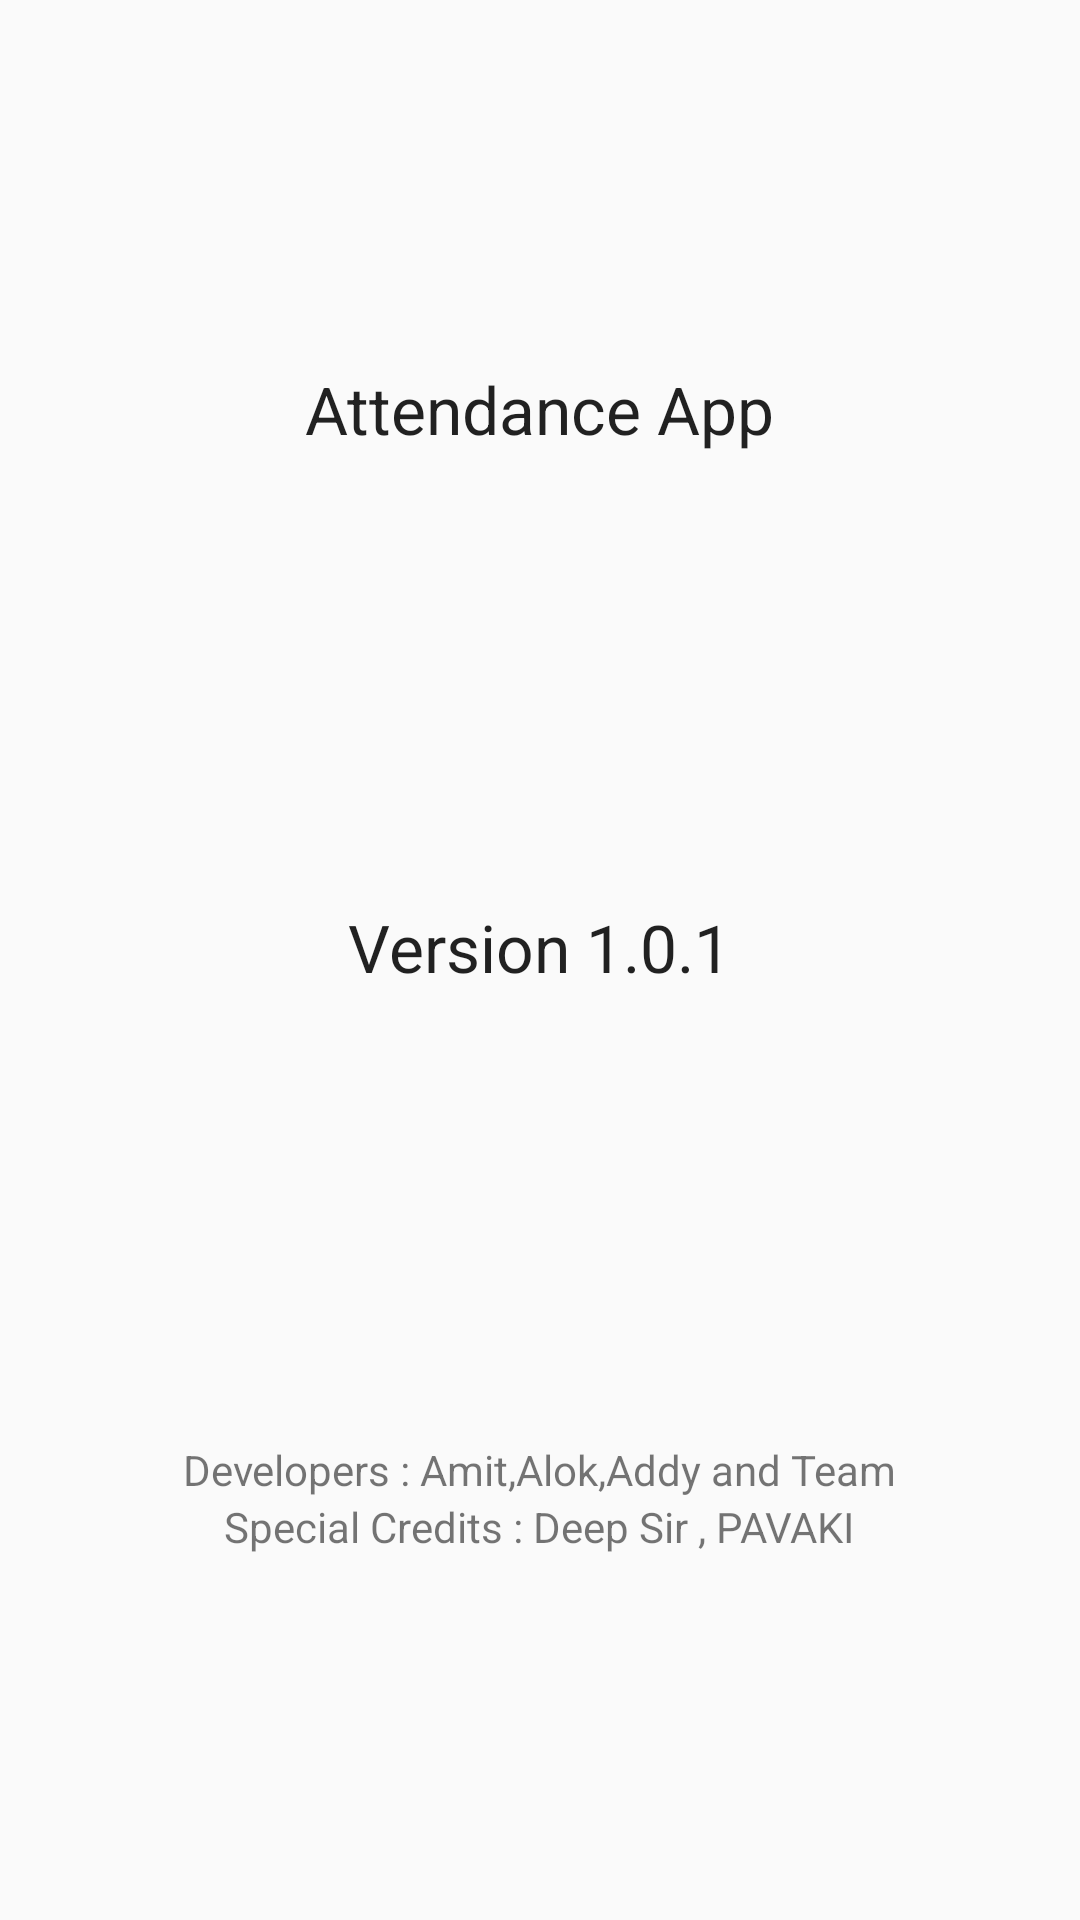

Layout XML and referenced resources for this Android screen:
<!-- AndroidManifest.xml: application theme AppTheme -->
<!-- res/layout/activity_about_us.xml -->
<?xml version="1.0" encoding="utf-8"?>
<LinearLayout xmlns:android="http://schemas.android.com/apk/res/android"
    xmlns:app="http://schemas.android.com/apk/res-auto"
    xmlns:tools="http://schemas.android.com/tools"
    android:layout_width="match_parent"
    android:layout_height="match_parent"
    tools:context="com.example.attendanceapp.AboutUsActivity"
    android:gravity="center"
    android:orientation="vertical"
    >
    <TextView
        android:layout_width="wrap_content"
        android:layout_height="wrap_content"
        android:text="Attendance App"
        android:textAppearance="?android:textAppearanceLarge"
        />
    <ImageView
        android:layout_width="150dp"
        android:layout_height="150dp"
        android:scaleType="centerCrop"
        android:src="@drawable/launcher__icon"
        android:padding="20dp"
        />

    <TextView
        android:layout_width="wrap_content"
        android:layout_height="wrap_content"
        android:text="Version 1.0.1"
        android:textAppearance="?android:textAppearanceLarge"
        />
    <TextView
        android:layout_marginTop="150dp"
        android:layout_width="wrap_content"
        android:layout_height="wrap_content"
        android:text="Developers : Amit,Alok,Addy and Team"
        android:textAppearance="?android:textAppearanceSmall"
        />

    <TextView
        android:id="@+id/textView"
        android:layout_width="wrap_content"
        android:layout_height="wrap_content"
        android:text="Special Credits : Deep Sir , PAVAKI"
        android:textAppearance="?android:textAppearanceSmall" />
</LinearLayout>
<!-- resources referenced by this layout -->
<resources>
  <style name="AppTheme" parent="Theme.AppCompat.Light.DarkActionBar">
  
          
          <item name="colorPrimary">@color/colorPrimary</item>
          <item name="colorPrimaryDark">@color/colorPrimaryDark</item>
          <item name="colorAccent">@color/colorAccent</item>
      </style>
  <color name="colorPrimary">#1565C0</color>
  <color name="colorPrimaryDark">#0D47A1</color>
  <color name="colorAccent">#42A5F5</color>
</resources>
